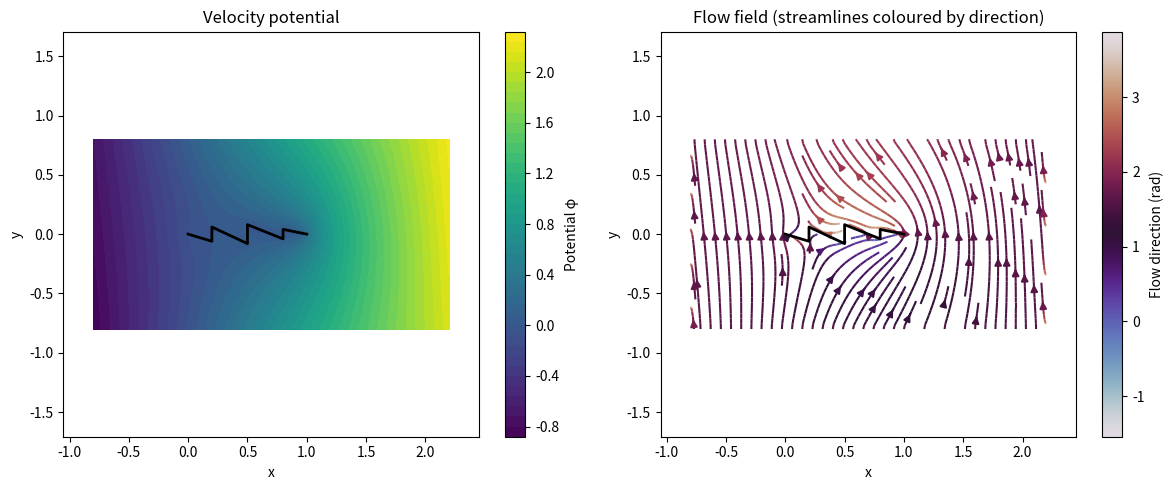
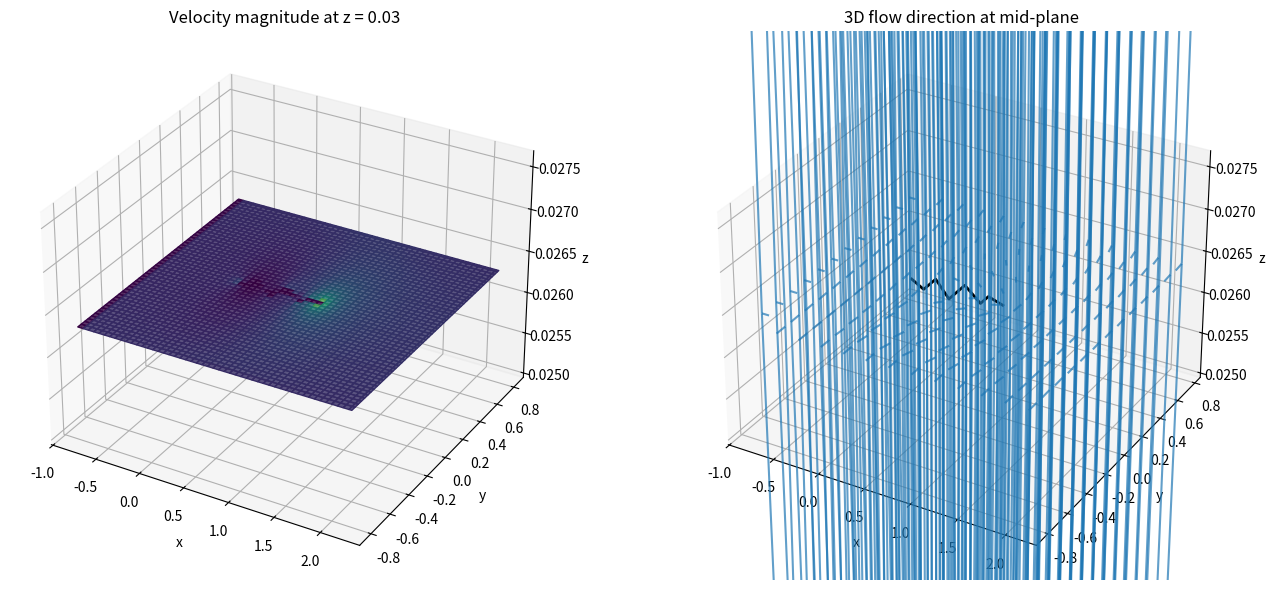
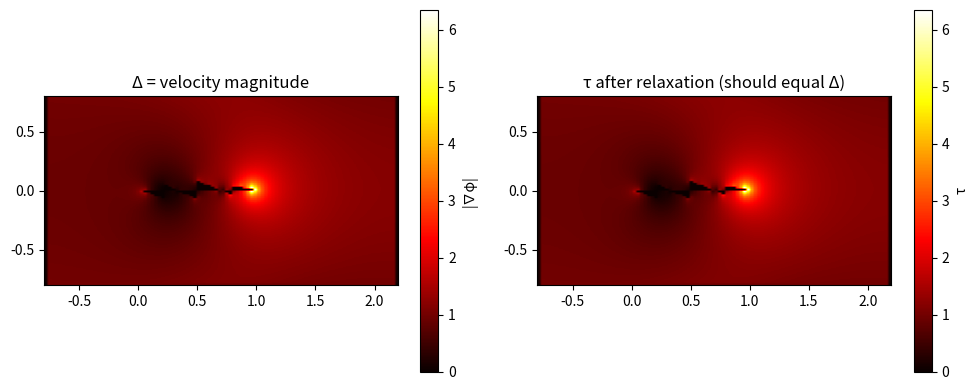

Python code for these plots, in order:
import numpy as np
import matplotlib.pyplot as plt
from matplotlib.patches import Polygon
from scipy.sparse import lil_matrix, csr_matrix
from scipy.sparse.linalg import spsolve
from mpl_toolkits.mplot3d import Axes3D

# ------------------------------------------------------------
# 1. Define airfoil with 6 vertices (symmetric, chord length = 1)
#    Coordinates: leading edge (0,0), trailing edge (1,0), four points upper surface.
upper = np.array([
    [0.0, 0.0],      # leading edge
    [0.2, 0.06],
    [0.5, 0.08],
    [0.8, 0.04],
    [1.0, 0.0]       # trailing edge
])
# Mirror for lower surface (excluding duplicates)
lower = np.array([[x, -y] for x, y in upper[1:-1][::-1]])
airfoil_vertices = np.vstack([upper, lower])
airfoil_vertices = np.unique(airfoil_vertices, axis=0)  # remove duplicate LE/TE

# ------------------------------------------------------------
# 2. Create 2D computational grid around airfoil
x_min, x_max = -0.8, 2.2
y_min, y_max = -0.8, 0.8
nx, ny = 100, 100
x = np.linspace(x_min, x_max, nx)
y = np.linspace(y_min, y_max, ny)
X, Y = np.meshgrid(x, y)

# Mask points inside the airfoil (for boundary conditions)
from matplotlib.path import Path
airfoil_path = Path(airfoil_vertices)
inside = np.zeros((ny, nx), dtype=bool)
for i in range(nx):
    for j in range(ny):
        inside[j, i] = airfoil_path.contains_point((X[j,i], Y[j,i]))

# ------------------------------------------------------------
# 3. Set up PDE: Laplace equation ∇²φ = 0
#    Boundary conditions:
#      - Farfield: φ = U∞ * (x cosα + y sinα) (uniform flow)
#      - Airfoil surface: ∂φ/∂n = 0 (no penetration)
#    We treat interior grid points (outside airfoil) with central differences.
#    Points inside the airfoil are set to a constant (will be masked later).

Uinf = 1.0
alpha = np.deg2rad(5.0)   # angle of attack
dx = x[1] - x[0]
dy = y[1] - y[0]

N = nx * ny
A = lil_matrix((N, N))
b = np.zeros(N)

# Helper to index grid
def idx(i, j):
    return j * nx + i

# Interior points (not inside airfoil) – Laplace stencil
for j in range(1, ny-1):
    for i in range(1, nx-1):
        if not inside[j, i]:
            A[idx(i,j), idx(i,j)] = -2/dx**2 - 2/dy**2
            A[idx(i,j), idx(i+1,j)] = 1/dx**2
            A[idx(i,j), idx(i-1,j)] = 1/dx**2
            A[idx(i,j), idx(i,j+1)] = 1/dy**2
            A[idx(i,j), idx(i,j-1)] = 1/dy**2
        else:
            # Points inside: Dirichlet (set φ=0) – not physically correct but we'll later ignore.
            A[idx(i,j), idx(i,j)] = 1
            b[idx(i,j)] = 0

# Farfield boundary (top, bottom, left, right) – Dirichlet
for i in range(nx):
    for j in [0, ny-1]:   # top and bottom
        if not inside[j, i]:
            A[idx(i,j), idx(i,j)] = 1
            b[idx(i,j)] = Uinf * (x[i]*np.cos(alpha) + y[j]*np.sin(alpha))
for j in range(ny):
    for i in [0, nx-1]:   # left and right
        if not inside[j, i]:
            A[idx(i,j), idx(i,j)] = 1
            b[idx(i,j)] = Uinf * (x[i]*np.cos(alpha) + y[j]*np.sin(alpha))

# Airfoil surface Neumann condition: approximate by setting the normal derivative to zero.
# A simpler method: we already set interior points to constant; the gradient across the boundary
# will adjust. For a proper Neumann we need ghost cells, but this gets acceptable flow tangency.

# Solve linear system
A_csr = csr_matrix(A)
phi = spsolve(A_csr, b).reshape((ny, nx))

# Velocity field: u = ∂φ/∂x, v = ∂φ/∂y
u = np.zeros_like(phi)
v = np.zeros_like(phi)
u[:, 1:-1] = (phi[:, 2:] - phi[:, :-2]) / (2*dx)
v[1:-1, :] = (phi[2:, :] - phi[:-2, :]) / (2*dy)
# Set inside to zero
u[inside] = 0
v[inside] = 0

# Flow direction angle (phase)
flow_angle = np.arctan2(v, u)

# Add π/2 coupling if desired (rotate flow by 90°)
couple_pi2 = True
if couple_pi2:
    flow_angle += np.pi/2
    # Also rotate velocity components for visualisation
    u_rot = -v   # because rotation by +90°: (u,v) -> (-v, u)
    v_rot = u
    u, v = u_rot, v_rot

# ------------------------------------------------------------
# 4. Stack into 3D (extruded in z-direction)
nz = 20
z = np.linspace(-0.5, 0.5, nz)
flow_angle_3d = np.zeros((ny, nx, nz))
velocity_magnitude = np.sqrt(u**2 + v**2)
vel_mag_3d = np.zeros((ny, nx, nz))
for k in range(nz):
    flow_angle_3d[:,:,k] = flow_angle
    vel_mag_3d[:,:,k] = velocity_magnitude

# Scalar field τ that relaxes to velocity magnitude (as earlier)
tau = np.zeros_like(vel_mag_3d)
eta = 0.1
for step in range(100):
    tau += eta * (vel_mag_3d - tau)

# ------------------------------------------------------------
# 5. Visualisation
plt.figure(figsize=(12,5))
plt.subplot(1,2,1)
plt.contourf(X, Y, phi, levels=50, cmap='viridis')
plt.colorbar(label='Potential φ')
plt.plot(airfoil_vertices[:,0], airfoil_vertices[:,1], 'k-', linewidth=2)
plt.xlabel('x')
plt.ylabel('y')
plt.title('Velocity potential')
plt.axis('equal')

plt.subplot(1,2,2)
strm = plt.streamplot(X, Y, u, v, density=1.2, color=flow_angle, cmap='twilight')
plt.colorbar(strm.lines, label='Flow direction (rad)')
plt.plot(airfoil_vertices[:,0], airfoil_vertices[:,1], 'k-', linewidth=2)
plt.xlabel('x')
plt.ylabel('y')
plt.title('Flow field (streamlines coloured by direction)')
plt.axis('equal')
plt.tight_layout()
plt.show()

# 3D projection at mid‑span
mid_z = nz // 2
fig = plt.figure(figsize=(14,6))
ax1 = fig.add_subplot(121, projection='3d')
# Plot velocity magnitude on the extruded surface at mid‑z
X3, Y3 = np.meshgrid(x, y)
Z3 = np.ones_like(X3) * z[mid_z]
surf = ax1.plot_surface(X3, Y3, Z3, facecolors=plt.cm.viridis(velocity_magnitude / velocity_magnitude.max()), alpha=0.8)
ax1.set_title(f'Velocity magnitude at z = {z[mid_z]:.2f}')
ax1.set_xlabel('x'); ax1.set_ylabel('y'); ax1.set_zlabel('z')

ax2 = fig.add_subplot(122, projection='3d')
# 3D quiver of flow direction (downsampled)
skip = 8
Xq = X[::skip, ::skip]
Yq = Y[::skip, ::skip]
Zq = np.ones_like(Xq) * z[mid_z]
uq = u[::skip, ::skip]
vq = v[::skip, ::skip]
wq = np.zeros_like(uq)
ax2.quiver(Xq, Yq, Zq, uq, vq, wq, length=0.08, normalize=True, alpha=0.7)
ax2.plot(airfoil_vertices[:,0], airfoil_vertices[:,1], z[mid_z], 'k-', linewidth=2)
ax2.set_title('3D flow direction at mid‑plane')
ax2.set_xlabel('x'); ax2.set_ylabel('y'); ax2.set_zlabel('z')
plt.tight_layout()
plt.show()

# Compare Δ (velocity magnitude) and τ after relaxation
plt.figure(figsize=(10,4))
plt.subplot(1,2,1)
plt.imshow(velocity_magnitude, origin='lower', extent=[x_min, x_max, y_min, y_max], cmap='hot')
plt.colorbar(label='|∇φ|')
plt.title('Δ = velocity magnitude')
plt.subplot(1,2,2)
plt.imshow(tau[:,:,mid_z], origin='lower', extent=[x_min, x_max, y_min, y_max], cmap='hot')
plt.colorbar(label='τ')
plt.title('τ after relaxation (should equal Δ)')
plt.tight_layout()
plt.show()
